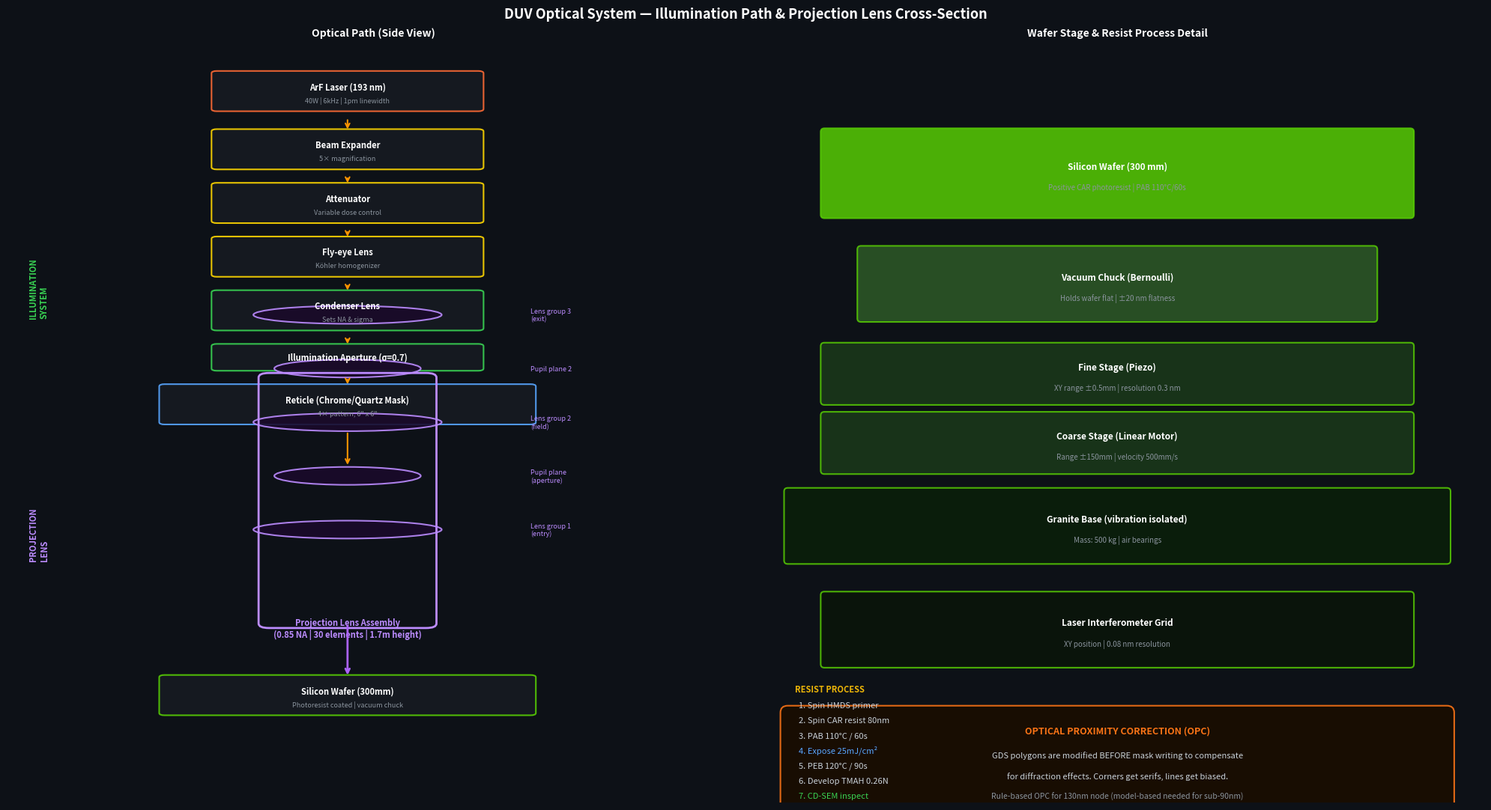

Python code for this plot: (Note: this script raises an exception after producing the figure.)
import matplotlib
matplotlib.use('Agg')
import matplotlib.pyplot as plt
import matplotlib.patches as patches
import numpy as np

fig, axes = plt.subplots(1, 2, figsize=(20, 11), facecolor='#0d1117')
fig.suptitle('DUV Optical System — Illumination Path & Projection Lens Cross-Section',
             color='white', fontsize=13, fontweight='bold')

# ============ LEFT: Full optical path (side view) ============
ax = axes[0]
ax.set_facecolor('#0d1117')
ax.set_xlim(-1, 6)
ax.set_ylim(-1, 16)
ax.axis('off')
ax.set_title('Optical Path (Side View)', color='white', fontsize=10, fontweight='bold')

def comp_box(ax, x, y, w, h, color, label, detail=''):
    r = patches.FancyBboxPatch((x, y), w, h, boxstyle="round,pad=0.05",
        linewidth=1.5, edgecolor=color, facecolor='#161b22', alpha=0.9)
    ax.add_patch(r)
    ax.text(x+w/2, y+h/2+(0.1 if detail else 0), label,
            ha='center', va='center', color='white', fontsize=8, fontweight='bold')
    if detail:
        ax.text(x+w/2, y+h/2-0.2, detail, ha='center', va='center', 
                color='#8b949e', fontsize=6.5)

# ArF laser
comp_box(ax, 1.0, 14.5, 2.5, 0.8, '#ff6b35', 'ArF Laser (193 nm)', '40W | 6kHz | 1pm linewidth')
# Beam expander
comp_box(ax, 1.0, 13.2, 2.5, 0.8, '#ffd700', 'Beam Expander', '5× magnification')
# Attenuator
comp_box(ax, 1.0, 12.0, 2.5, 0.8, '#ffd700', 'Attenuator', 'Variable dose control')
# Homogenizer
comp_box(ax, 1.0, 10.8, 2.5, 0.8, '#ffd700', 'Fly-eye Lens', 'Köhler homogenizer')
# Condenser
comp_box(ax, 1.0, 9.6, 2.5, 0.8, '#39d353', 'Condenser Lens', 'Sets NA & sigma')
# Aperture stop
comp_box(ax, 1.0, 8.7, 2.5, 0.5, '#39d353', 'Illumination Aperture (σ=0.7)', '')
# Reticle
comp_box(ax, 0.5, 7.5, 3.5, 0.8, '#58a6ff', 'Reticle (Chrome/Quartz Mask)', '4× pattern, 6" x 6"')
# Objective lens elements (simplified)
y_lens = 3.0
for i, (label, dy, w_lens) in enumerate([
    ('Lens group 1\n(entry)',   0.0, 1.8),
    ('Pupil plane\n(aperture)', 1.2, 1.4),
    ('Lens group 2\n(field)',   2.4, 1.8),
    ('Pupil plane 2',           3.6, 1.4),
    ('Lens group 3\n(exit)',    4.8, 1.8),
]):
    yy = y_lens + 1.8 + dy
    lx = 2.25 - w_lens/4
    lens_patch = patches.Ellipse((2.25, yy + 0.3), w_lens, 0.4,
        linewidth=1.5, edgecolor='#bc8cff', facecolor='#1a0a2a', alpha=0.9)
    ax.add_patch(lens_patch)
    ax.text(4.0, yy + 0.3, label, color='#bc8cff', fontsize=6.5, va='center')

# Lens barrel annotation
barrel = patches.FancyBboxPatch((1.5, 3.0), 1.5, 5.5, boxstyle="round,pad=0.1",
    linewidth=2, edgecolor='#bc8cff', facecolor='none')
ax.add_patch(barrel)
ax.text(2.25, 2.7, 'Projection Lens Assembly\n(0.85 NA | 30 elements | 1.7m height)',
        ha='center', color='#bc8cff', fontsize=8, fontweight='bold')

# Wafer
comp_box(ax, 0.5, 1.0, 3.5, 0.8, '#57cc04', 'Silicon Wafer (300mm)', 'Photoresist coated | vacuum chuck')

# Beam arrows (light path)
beam_x = 2.25
for ya, yb in [(15.3, 14.5), (14.0, 13.2), (12.8, 12.0), (11.6, 10.8),
               (10.4, 9.6), (9.2, 8.7), (8.3, 7.5), (7.3, 6.5), (3.0, 1.8)]:
    # skip projection lens interior arrows
    pass
for ya, yb in [(14.3, 14.0), (13.0, 12.8), (11.8, 11.6), (10.6, 10.4),
               (9.4, 9.2), (8.5, 8.3), (7.3, 6.5)]:
    ax.annotate('', xy=(beam_x, yb), xytext=(beam_x, ya),
                arrowprops=dict(arrowstyle='->', color='#ff9500', lw=1.5), zorder=5)
ax.annotate('', xy=(beam_x, 1.8), xytext=(beam_x, 3.0),
            arrowprops=dict(arrowstyle='->', color='#ab63fa', lw=2.0), zorder=5)

ax.text(-0.8, 10.5, 'ILLUMINATION\nSYSTEM', color='#39d353', fontsize=8, 
        fontweight='bold', rotation=90, va='center')
ax.text(-0.8, 5.0, 'PROJECTION\nLENS', color='#bc8cff', fontsize=8,
        fontweight='bold', rotation=90, va='center')

# ============ RIGHT: Wafer stage detail ============
ax2 = axes[1]
ax2.set_facecolor('#0d1117')
ax2.set_xlim(0, 10)
ax2.set_ylim(0, 11)
ax2.axis('off')
ax2.set_title('Wafer Stage & Resist Process Detail', color='white', fontsize=10, fontweight='bold')

stage_components = [
    (1.0, 8.5, 8.0, 1.2, '#57cc04', 'Silicon Wafer (300 mm)', 'Positive CAR photoresist | PAB 110°C/60s'),
    (1.5, 7.0, 7.0, 1.0, '#2d5a27', 'Vacuum Chuck (Bernoulli)', 'Holds wafer flat | ±20 nm flatness'),
    (1.0, 5.8, 8.0, 0.8, '#1a3a1a', 'Fine Stage (Piezo)', 'XY range ±0.5mm | resolution 0.3 nm'),
    (1.0, 4.8, 8.0, 0.8, '#1a3a1a', 'Coarse Stage (Linear Motor)', 'Range ±150mm | velocity 500mm/s'),
    (0.5, 3.5, 9.0, 1.0, '#0a200a', 'Granite Base (vibration isolated)', 'Mass: 500 kg | air bearings'),
    (1.0, 2.0, 8.0, 1.0, '#0a150a', 'Laser Interferometer Grid', 'XY position | 0.08 nm resolution'),
]
for (x, y, w, h, fc, label, detail) in stage_components:
    r = patches.FancyBboxPatch((x, y), w, h, boxstyle="round,pad=0.05",
        linewidth=1.5, edgecolor='#57cc04', facecolor=fc, alpha=0.85)
    ax2.add_patch(r)
    ax2.text(x+w/2, y+h/2+(0.1 if detail else 0), label,
             ha='center', va='center', color='white', fontsize=8.5, fontweight='bold')
    if detail:
        ax2.text(x+w/2, y+h/2-0.2, detail,
                 ha='center', va='center', color='#8b949e', fontsize=7)

# Resist process steps
process_steps = [
    (0.5, 9.9, '#eab308', 'RESIST PROCESS SEQUENCE'),
    (0.5, 9.5, '#c9d1d9', '1. Spin coat HMDS primer @ 3000 rpm'),
    (0.5, 9.15,'#c9d1d9', '2. Spin coat CAR photoresist @ 2000 rpm → 80 nm thick'),
    (0.5, 8.80,'#c9d1d9', '3. Pre-exposure bake (PAB) 110°C / 60 sec'),
    (0.5, 8.45,'#c9d1d9', '4. Expose: 193nm | dose = 25 mJ/cm² | focus ±50 nm'),
    (0.5, 8.10,'#c9d1d9', '5. Post-exposure bake (PEB) 120°C / 90 sec (acid diffusion)'),
    (0.5, 7.75,'#c9d1d9', '6. Develop TMAH 0.26N / 60 sec (positive tone)'),
    (0.5, 7.40,'#c9d1d9', '7. Inspect CD-SEM | target CD = 130 nm ± 5 nm'),
]
# skipping — moved below stage diagram
steps2 = [
    ('RESIST PROCESS',        '#eab308', True),
    ('1. Spin HMDS primer',   '#c9d1d9', False),
    ('2. Spin CAR resist 80nm','#c9d1d9', False),
    ('3. PAB 110°C / 60s',    '#c9d1d9', False),
    ('4. Expose 25mJ/cm²',    '#58a6ff', False),
    ('5. PEB 120°C / 90s',    '#c9d1d9', False),
    ('6. Develop TMAH 0.26N', '#c9d1d9', False),
    ('7. CD-SEM inspect',     '#39d353', False),
]
for i, (text, color, bold) in enumerate(steps2):
    y = 1.6 - i * 0.22
    ax2.text(0.6, y, ('  ' if not bold else '') + text, color=color, fontsize=8,
             fontweight='bold' if bold else 'normal')

# OPC note
opc_box = patches.FancyBboxPatch((0.5, -0.9), 9.0, 2.2, boxstyle="round,pad=0.1",
    linewidth=1.5, edgecolor='#f97316', facecolor='#1a0d00', alpha=0.9)
ax2.add_patch(opc_box)
ax2.text(5.0, 1.0, 'OPTICAL PROXIMITY CORRECTION (OPC)', color='#f97316',
         ha='center', fontsize=9, fontweight='bold')
ax2.text(5.0, 0.65, 'GDS polygons are modified BEFORE mask writing to compensate', 
         ha='center', color='#c9d1d9', fontsize=8)
ax2.text(5.0, 0.35, 'for diffraction effects. Corners get serifs, lines get biased.', 
         ha='center', color='#c9d1d9', fontsize=8)
ax2.text(5.0, 0.05, 'Rule-based OPC for 130nm node (model-based needed for sub-90nm)', 
         ha='center', color='#8b949e', fontsize=7.5)

plt.tight_layout()
plt.savefig('/home/saurabh-kumar123/Desktop/Desktop/express/duv_lithography/physical_design/optical_subsystem.png',
            dpi=140, bbox_inches='tight', facecolor='#0d1117')
print("Optical subsystem diagram saved!")
